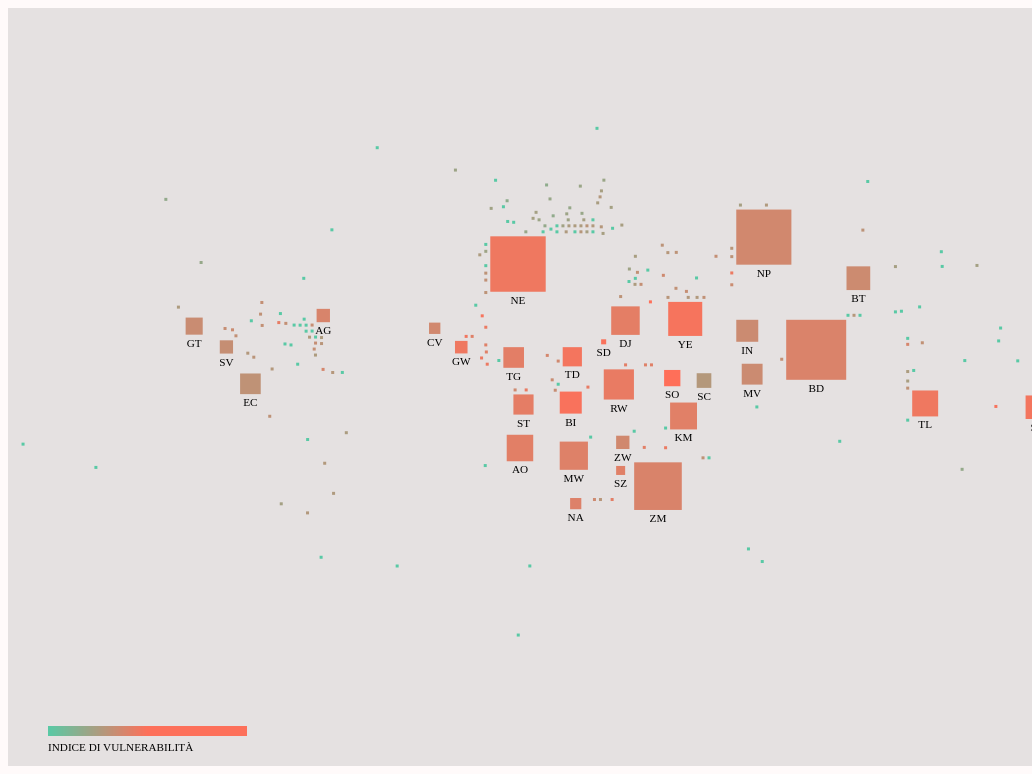
D3 v4 page, settled after 480 driven frames (8 s of simulated time); the page loaded 1 data file(s).


// ── cartografie.js

let margin = 10,
width = window.innerWidth,
height = window.innerHeight - margin;

let cartogramma = d3.select("#cartogramma")
.append("svg")
.attr("width", width)
.attr("height", height)
.style("background", "#e5e1e1");

let projection = d3.geoEquirectangular()
.fitSize([width, height], cartogramma);

let size = d3.scaleSqrt()
.range([3,60]);

let interpolators = [
    // These are from d3-scale.
    "Viridis",
    "Inferno",
    "Magma",
    "Plasma",
    "Warm",
    "Cool",
    "Rainbow",
    "CubehelixDefault",
    // These are from d3-scale-chromatic
    "Blues",
    "Greens",
    "Greys",
    "Oranges",
    "Purples",
    "Reds",
    "BuGn",
    "BuPu",
    "GnBu",
    "OrRd",
    "PuBuGn",
    "PuBu",
    "PuRd",
    "RdPu",
    "YlGnBu",
    "YlGn",
    "YlOrBr",
    "YlOrRd"
    ];

    // let color = d3.scaleSequential(d3.interpolateRdPu);
    let color = d3.scaleLinear()
    .interpolate(d3.interpolateRgb)
    // .range([d3.rgb("#59c9a5"), d3.rgb('#FF495D')])
    .range([d3.rgb("#59C9A5"), d3.rgb('#FF6F59')])
    .domain([0,100]);

    // let colorScale = d3.scaleSequential(d3.interpolateRdPu)
    let colorScale = d3.scaleLinear()
    .interpolate(d3.interpolateRgb)
    .range([d3.rgb("#59C9A5"), d3.rgb('#FF6F59')])
    .domain([0,100]);

    d3.tsv("countries.tsv", function(error, data) {
    	if (error) throw error;

    	size.domain(d3.extent(data, function(d) {
    		return +d.funds;
    	}));

    	color.domain(d3.extent(data, function(d) {
    		return +d.vuln;
    	}));

        let colorKey = cartogramma.append("g")
        .classed("legend", true)
        .attr("transform", "translate(" + ( margin * 4 ) + "," + ( height - 4 * margin ) + ")");

        colorKey.selectAll("legend")
        .data(d3.range(100), function(d) { return d; })
        .enter().append("rect")
        .classed(".scale", true)
        .attr("x", function(d, i) { return i; })
        .attr("y", 0)
        .attr("height", 10)
        .attr("width", 100)
        .style("fill", function(d, i ) { return colorScale(d); });

        colorKey.append("text")
        .text("Indice di vulnerabilità")
        .classed("label", true)
        .attr("x", 0)
        .attr("y", 25);


        projection.scale(190)
        .translate([width / 2, height / 2]);

        console.log("inizio");
    	// console.log(JSON.stringify(data, null, "\t"));

    	let nodes = data
    	.map(d=> {
    		let point = projection([d.lon, d.lat]);
    		let value = +d.funds;
    		return {
    			x: point[0], y: point[1],
    			x0: point[0], y0: point[1],
    			id: d.id,
    			name: d.country,
    			funds: d.funds,
    			vuln: d.vuln,
    			r: size(value),
    			value: value
    		};
    	});

    	let extent = d3.extent(data, function(d) {
    		return +d.funds;
    	});

    	extent = extent.map(d=> {
    		return {
    			funds: d,
    			vuln: null
    		};
    	});

    	let simulation = d3.forceSimulation()
    	.force("x", d3.forceX(function(d) { return d.x0; }))
    	.force("y", d3.forceY(function(d) { return d.y0; }))
    	.force("collide", collide)
    	.nodes(nodes)
    	.on("tick", tick);

    	let node = cartogramma.selectAll(".rect")
    	.data(nodes)

    	let countryRect = node.enter()
    	.append("rect")
        // .filter(d => { return filtered })
        .classed("rect", true)
        .attr("width", d=>{ 
          return size(+d.funds);
      })
        .attr("height", d=>{ 
          return size(+d.funds);
      })
        .attr("fill", d=> { return color(+d.vuln); })
        .on("click", function(d) {
          d3.selectAll("#tooltip p").remove();
          d3.selectAll("#tooltip svg").remove();

          d3.selectAll(".rect").style("opacity", 0.2);
          d3.select(this).style("opacity", 1);

          let glifo = d3.select("#tooltip").append("svg")
          .classed("glyph", true)
          .attr("width", 62)
          .attr("height", 62)

          if (extent.length > 2) {
             extent.shift();
         }

         extent.unshift({ funds: d.funds, vuln: d.vuln });

         console.log(extent);

         glifo.selectAll(".rect")
         .data(extent)
         .enter()
         .append("rect")
         .classed("rect", true)
         .attr("width", function(f) { 
             return size(f.funds);
         })
         .attr("height", function(f) { 
             return size(f.funds);
         })
         .attr("fill", f => { 

             if (f.vuln == null) {
                return "none";
            }else {
                return color(+f.vuln);
            }

        })
         .attr("stroke", f => {

             if (f.vuln == null) {
                return "black";
            }else {
                return "none";
            }

        })
         .attr("x", 1)
         .attr("y", 1);

         d3.select("#tooltip").append("p")
         .classed("escape", true)
         .text("✕")
         .on("click", function(d) {
             d3.selectAll(".rect").style("opacity", 1);
             d3.selectAll("#tooltip p").remove();
             d3.selectAll("#tooltip svg").remove();
         });;

         d3.select("#tooltip").append("p")
         .classed("country", true)
         .text(d.name);

         d3.select("#tooltip").append("p")
         .classed("funds", true)
         .text(Math.ceil(d.funds) + " mil. di dollari");

     });

        let label = cartogramma.selectAll(".label")
        .data(nodes)
        .enter()
        .filter(d => { return d.funds != 0 })
        .append("text")
        .classed("label", true)
        .text(d=> { 
            return d.id;
        })
        .style("text-anchor", "middle");

    // tick function
    function tick(e) {
    	countryRect.attr("x", function(d) { return d.x - d.r; })
    	.attr("y", function(d) { return d.y - d.r; });

    	label.attr("x", function(d) { return d.x - ( d.r * 0.5 ); })
    	.attr("y", function(d) { return d.y + 12; });

      d3.select("#filterButton").on("click", filter);
    }

    function filter(d) {
        countryRect
        .transition()
        .duration(300)
        .filter(d => { return d.id !== "NE" })
        .attr("height", 0)
        .attr("width", 0)
        .remove();
    }

	// anti-collision for rectangles by mike bostock
	function collide() {
		for (var k = 0, iterations = 4, strength = 0.5; k < iterations; ++k) {
			for (var i = 0, n = nodes.length; i < n; ++i) {
				for (var a = nodes[i], j = i + 1; j < n; ++j) {
					var b = nodes[j],
					x = a.x + a.vx - b.x - b.vx,
					y = a.y + a.vy - b.y - b.vy,
					lx = Math.abs(x),
					ly = Math.abs(y),
					r = a.r + b.r;
					if (lx < r && ly < r) {
						if (lx > ly) {
							lx = (lx - r) * (x < 0 ? -strength : strength);
							a.vx -= lx, b.vx += lx;
						} else {
							ly = (ly - r) * (y < 0 ? -strength : strength);
							a.vy -= ly, b.vy += ly;
						}
					}
				}
			}
		}
	}

});


### data: countries.tsv
country	id	funds	lat	lon	vuln	dummy
Andorra	AD	0	42.55	1.602	0	0
United Arab Emirates	AE	0	23.42	53.85	0.3638	0
Afghanistan	AF	0	33.94	67.71	0.6067	0
Antigua and Barbuda	AG	5.1	17.06	-61.8	0.524	0
Anguilla	AI	0	18.22	-63.07	0	0
Albania	AL	0	41.15	20.17	0.3956	0
Armenia	AM	0	40.07	45.04	0.3854	0
Netherlands Antilles	AN	0	12.23	-69.06	0	0
Angola	AO	26.26	-11.2	17.87	0.5668	0
Antarctica	AQ	0	-75.25	-0.07139	0	0
Argentina	AR	0	-38.42	-63.62	0.3704	0
American Samoa	AS	0	-14.27	-170.1	0	0
Austria	AT	0	47.52	14.55	0.2823	0
Australia	AU	0	-25.27	133.8	0.2454	0
Aruba	AW	0	12.52	-69.97	0	0
Azerbaijan	AZ	0	40.14	47.58	0.4119	0
Bosnia and Herzegovina	BA	0	43.92	17.68	0.3486	0
Barbados	BB	0	13.19	-59.54	0.3986	0
Bangladesh	BD	154.5	23.68	90.36	0.5337	0
Belgium	BE	0	50.5	4.47	0.3128	0
Burkina Faso	BF	0	12.24	-1.562	0.5555	0
Bulgaria	BG	0	42.73	25.49	0.3215	0
Bahrain	BH	0	25.93	50.64	0.4494	0
Burundi	BI	17.19	-3.373	29.92	0.662	0
Benin	BJ	0	9.308	2.316	0.5969	0
Bermuda	BM	0	32.32	-64.76	0	0
Brunei	BN	0	4.535	114.7	0	0
Bolivia	BO	0	-16.29	-63.59	0	0
Brazil	BR	0	-14.24	-51.93	0.3406	0
Bahamas	BS	0	25.03	-77.4	0.4398	0
Bhutan	BT	20.42	27.51	90.43	0.4756	0
Bouvet Island	BV	0	-54.42	3.413	0	0
Botswana	BW	0	-22.33	24.68	0.4833	0
Belarus	BY	0	53.71	27.95	0.3122	0
Belize	BZ	0	17.19	-88.5	0.4528	0
Canada	CA	0	56.13	-106.3	0.2384	0
Cocos [Keeling] Islands	CC	0	-12.16	96.87	0	0
Congo [DRC]	CD	0	-4.038	21.76	0	0
Central African Republic	CF	0	6.611	20.94	0.5919	0
Congo [Republic]	CG	0	-0.228	15.83	0	0
Switzerland	CH	0	46.82	8.228	0.2424	0
Côte d'Ivoire	CI	0	7.54	-5.547	0	0
Cook Islands	CK	0	-21.24	-159.8	0	0
Chile	CL	0	-35.68	-71.54	0.3104	0
Cameroon	CM	0	7.37	12.35	0.493	0
China	CN	0	35.86	104.2	0.3169	0
Colombia	CO	0	4.571	-74.3	0.3748	0
Costa Rica	CR	0	9.749	-83.75	0.3712	0
Cuba	CU	0	21.52	-77.78	0.4241	0
Cape Verde	CV	3.3	16	-24.01	0.4969	0
Christmas Island	CX	0	-10.45	105.7	0	0
Cyprus	CY	0	35.13	33.43	0.2898	0
Czech Republic	CZ	0	49.82	15.47	0.2509	0
Germany	DE	0	51.17	10.45	0.2301	0
Djibouti	DJ	30.93	11.83	42.59	0.5763	0
Denmark	DK	0	56.26	9.502	0.2614	0
Dominica	DM	0	15.41	-61.37	0.3692	0
Dominican Republic	DO	0	18.74	-70.16	0.4404	0
Algeria	DZ	0	28.03	1.66	0.4125	0
Ecuador	EC	14.8	-1.831	-78.18	0.4205	0
... 184 more rows